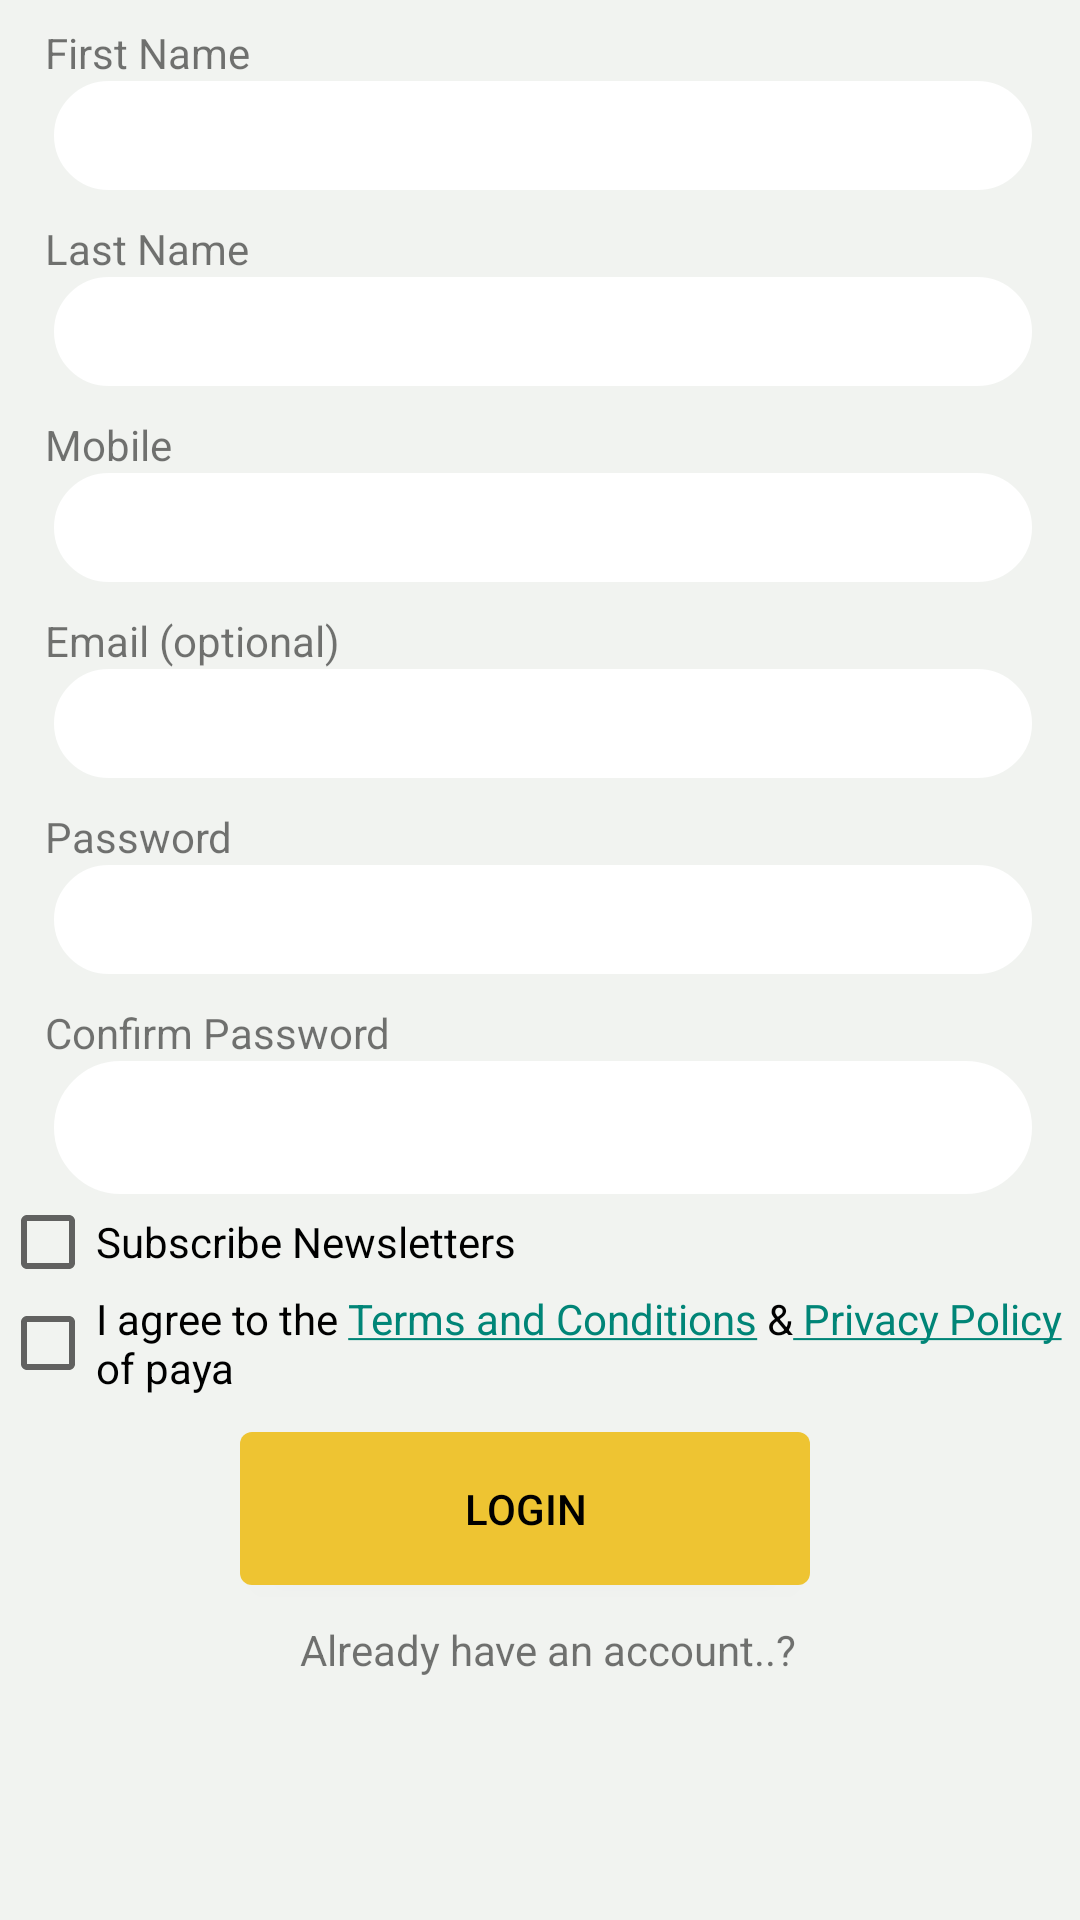

Android layout source for this screen:
<!-- AndroidManifest.xml: application theme Theme.TaskI -->
<!-- res/layout/agent_signup.xml -->
<?xml version="1.0" encoding="utf-8"?>
<LinearLayout xmlns:android="http://schemas.android.com/apk/res/android"
    xmlns:app="http://schemas.android.com/apk/res-auto"
    xmlns:tools="http://schemas.android.com/tools"
    android:id="@+id/main"
    android:layout_width="match_parent"
    android:layout_height="match_parent"
    android:orientation="vertical"
    android:background="@color/backgound">




    <TextView
        android:id="@+id/textView8"
        android:layout_width="match_parent"
        android:layout_height="wrap_content"
        android:text="@string/fn"
        android:layout_marginTop="8dp"
        android:layout_marginStart="15dp"/>

    <EditText
        android:id="@+id/editTextText4"
        android:layout_width="match_parent"
        android:layout_height="wrap_content"
        android:ems="10"
        android:inputType="text"
        android:layout_marginEnd="16dp"
        android:layout_marginStart="18dp"
        android:background="@drawable/etstyle"
        android:backgroundTint="@color/e1b"
        android:padding="6dp"/>

    <TextView
        android:id="@+id/textView9"
        android:layout_width="match_parent"
        android:layout_height="wrap_content"
        android:layout_marginStart="15dp"
        android:layout_marginTop="10dp"
        android:text="@string/ln"/>

    <EditText
        android:id="@+id/editTextText5"
        android:layout_width="match_parent"
        android:layout_height="wrap_content"
        android:ems="10"
        android:inputType="text"
        android:layout_marginEnd="16dp"
        android:layout_marginStart="18dp"
        android:background="@drawable/etstyle"
        android:backgroundTint="@color/e1b"
        android:padding="6dp"/>

    <TextView
        android:id="@+id/textView10"
        android:layout_width="match_parent"
        android:layout_height="wrap_content"

        android:layout_marginStart="15dp"
        android:layout_marginTop="10dp"
        android:text="@string/mb"
        />

    <EditText
        android:id="@+id/editTextText6"
        android:layout_width="match_parent"
        android:layout_height="wrap_content"
        android:ems="10"

        android:inputType="text"
        android:layout_marginEnd="16dp"
        android:layout_marginStart="18dp"
        android:background="@drawable/etstyle"
        android:backgroundTint="@color/e1b"
        android:padding="6dp"/>

    <TextView
        android:id="@+id/textView14"
        android:layout_width="match_parent"
        android:layout_height="wrap_content"
        android:layout_marginStart="15dp"
        android:layout_marginTop="10dp"
        android:text="@string/email" />

    <EditText
        android:id="@+id/editTextText10"
        android:layout_width="match_parent"
        android:layout_height="wrap_content"
        android:ems="10"

        android:inputType="text"
        android:layout_marginEnd="16dp"
        android:layout_marginStart="18dp"
        android:background="@drawable/etstyle"
        android:backgroundTint="@color/e1b"
        android:padding="6dp"/>

    <TextView
        android:id="@+id/textView15"
        android:layout_width="match_parent"
        android:layout_height="wrap_content"
        android:layout_marginStart="15dp"
        android:layout_marginTop="10dp"
        android:text="@string/pas"
        />

    <EditText
        android:id="@+id/editTextText11"
        android:layout_width="match_parent"
        android:layout_height="wrap_content"
        android:ems="10"

        android:layout_marginEnd="16dp"
        android:layout_marginStart="18dp"
        android:background="@drawable/etstyle"
        android:backgroundTint="@color/e1b"
        android:padding="6dp"/>

    <TextView
        android:id="@+id/textView16"
        android:layout_width="match_parent"
        android:layout_height="wrap_content"
        android:layout_marginStart="15dp"
        android:layout_marginTop="10dp"
        android:text="@string/cp" />

    <EditText
        android:id="@+id/editTextText12"
        android:layout_width="match_parent"
        android:layout_height="wrap_content"
        android:ems="10"

        android:layout_marginEnd="16dp"
        android:layout_marginStart="18dp"
        android:background="@drawable/etstyle"
        android:backgroundTint="@color/e1b"
        android:padding="10dp" />

    <CheckBox
        android:id="@+id/checkBox"
        android:layout_width="match_parent"
        android:layout_height="wrap_content"
        android:text="@string/ck"
        />

    <CheckBox
        android:id="@+id/checkBox2"
        android:layout_width="match_parent"
        android:layout_height="wrap_content"
        android:text="@string/hyperlink" />

    <Button
        android:id="@+id/button2"
        android:layout_width="match_parent"
        android:layout_height="wrap_content"
        android:gravity="center"
        android:layout_marginStart="80dp"
        android:layout_marginTop="12dp"
        android:layout_marginEnd="90dp"
        android:background="@drawable/b1"
        android:backgroundTint="@color/yellow"
        android:padding="16dp"
        android:text="@string/a3"
        android:textColor="@color/black" />

    <TextView
        android:id="@+id/textView18"
        android:layout_width="wrap_content"
        android:layout_height="wrap_content"
        android:layout_marginStart="100dp"
        android:layout_marginTop="12dp"
        android:layout_marginEnd="90dp"
        android:text="@string/el" />


</LinearLayout>
<!-- resources referenced by this layout -->
<resources>
  <color name="backgound">#f1f3f0</color>
  <color name="black">#FF000000</color>
  <color name="e1b">#ffffff</color>
  <color name="yellow">#eec432</color>
  <!-- drawable b1 (drawable) -->
  <?xml version="1.0" encoding="utf-8"?>
  <shape
      xmlns:android="http://schemas.android.com/apk/res/android"
      android:shape="rectangle">
      <solid
          android:color="@color/yellow"/>
  
      <corners
          android:bottomRightRadius="4dp"
          android:bottomLeftRadius="4dp"
          android:topLeftRadius="4dp"
          android:topRightRadius="4dp"/>
  
  </shape>
  <!-- drawable etstyle (drawable) -->
  <?xml version="1.0" encoding="utf-8"?>
  <shape xmlns:android="http://schemas.android.com/apk/res/android" android:shape="rectangle">
      <stroke
          android:width="2dp"
          android:color="@android:color/white" />
      <corners android:radius="30dp"/>
  </shape>
  <string name="a3">Login</string>
  <string name="ck">Subscribe Newsletters</string>
  <string name="cp">Confirm Password</string>
  <string name="el">Already have an account..? </string>
  <string name="email">Email (optional)</string>
  <string name="fn">First Name</string>
  <string name="hyperlink">I agree to the <a href="https://twitter.com/tech_queen">Terms and Conditions</a> &amp;<a href="https://twitter.com/tech_queen"> Privacy Policy</a> of paya </string>
  <string name="ln">Last Name</string>
  <string name="mb">Mobile</string>
  <string name="pas">Password</string>
  <style name="Theme.TaskI" parent="Base.Theme.TaskI" />
  <style name="Base.Theme.TaskI" parent="Theme.AppCompat.Light.NoActionBar">
          
           <item name="colorPrimary">@color/yellow</item>
      </style>
</resources>
